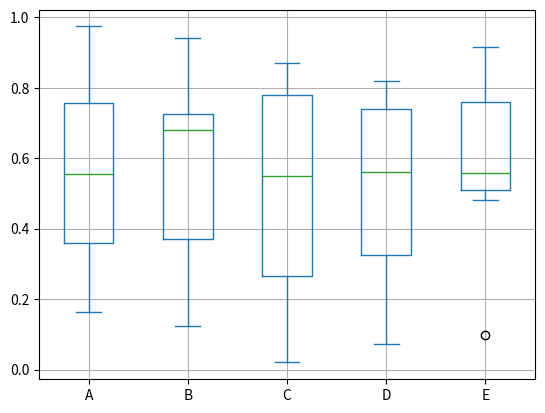

Write Python code to recreate this figure.
# https://www.tutorialspoint.com/python/python_box_plots.htm

"""
Boxplots are a measure of how well distributed the data in a data set is. It divides the data set into three quartiles.
"""

import numpy as np
import pandas as pd
from matplotlib import pyplot as plt

df = pd.DataFrame(np.random.rand(10, 5), columns=['A', 'B', 'C', 'D', 'E'])
df.plot.box(grid='True')
plt.show()
